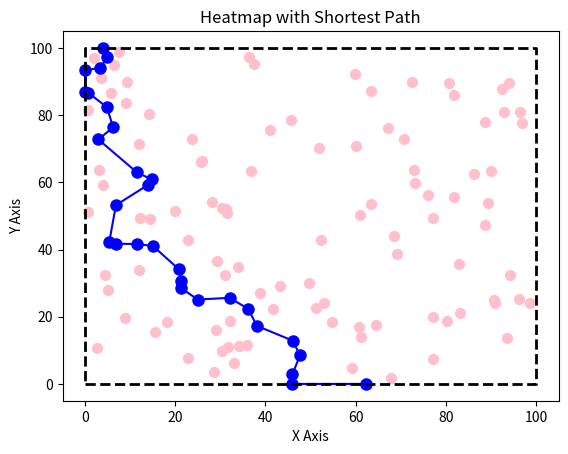

Here is the Python script that generated this plot:
import time
import numpy as np
from collections import defaultdict, deque
import matplotlib.pyplot as plt
from scipy.spatial import Voronoi, voronoi_plot_2d
from scipy.sparse import csr_matrix

"""
[redacted]
We have to get from point A to point B with having as little contact to the cows as he start barking otherwise.
I.e. we are searching for the path of least resistance.
"""

np.random.seed(42)

class UnionFind:
    def __init__(self, size):
        self.parent = list(range(size))
        self.rank = [0] * size

    def find(self, x):
        if self.parent[x] != x:
            self.parent[x] = self.find(self.parent[x])
        return self.parent[x]

    def union(self, x, y):
        xr, yr = self.find(x), self.find(y)
        if xr == yr:
            return False
        if self.rank[xr] < self.rank[yr]:
            self.parent[xr] = yr
        elif self.rank[xr] > self.rank[yr]:
            self.parent[yr] = xr
        else:
            self.parent[yr] = xr
            self.rank[xr] += 1
        return True

def cost_function(a: np.array, b: np.array, c1: np.array, c2: np.array):
    """Cost function to determine the cost of crossing this edge

    Args:
        a (np.array): Starting coordinates in 2d
        b (np.array): End coordinate in 2d
        c1 (np.array): cow 1 coordinate in 2d
        c2 (np.array): cow 2 coordinate in 2d

    Returns:
        cost (float): The cost of crossing this edge
    """
    
    m = (c1 + c2)/2 # middle_point
    
    # now we have to check if the middle_point m between is actually on the vertex.
    # If not, the point (a or b) which is the closest to the cow will be the cost of crossing the edge

    # If t in [0, 1]: m is in between, if t in (-inf, 0): m closer to a and if t in (1, inf): closer to b
    
    t = np.dot(b - a, m - a)/np.dot(b - a, b - a)
    
    if 0 <= t <= 1:
        return np.linalg.norm(c1 - m), t
    elif t < 0:
        return np.linalg.norm(c1 - a), t
    else:
        return np.linalg.norm(c1 - b), t
    
def compute_graph(vor: Voronoi, obst_coord: np.array, n_obst: int, x_length: float, y_length: float, start_coord: float, end_coord: float):
    """Computing the weighted graph from the voronoi diagram

    Args:
        vor (Voronoi): [description]
        obst_coord (np.array): [description]
        n_obst (int): [description]
        x_length (float): [description]
        y_length (float): [description]
        start_coord (float): [description]
        end_coord (float): [description]
    """
    
    # We start with computing all the middle points of the ridges (also add weight and other important stuff)
    # one middle_point consists of: [start_idx, end_idx, cost, t, x_coord, y_coord]
    # start_idx: starting ridge_point idx
    # end_idx: ending ridge_point idx
    # cost: the cost of crossing this edge
    # t: if t in [0, 1] the middle point lies between the ridge points else it is outside (debugging purpose)
    # x_coord: of the middle_point (debugging purpose)
    # y_coord: of the middle_point (debugging purpose)
    middle_points = []
    for i, ridge_point in enumerate(vor.ridge_points):        
        # go through all the ridge_points with atleast one being inside the boundary
        if not (ridge_point[0] >= n_obst and ridge_point[1] >= n_obst):
            assert vor.ridge_vertices[i][0] != -1, "Somehow, this vertex has only one voronoi node. Should not happen with Jonah's mirroring technique!"
            
            middle_point = np.empty((6))

            middle_point[0:2] = vor.ridge_vertices[i]
            
            middle_point[2:4] = cost_function(vor.vertices[vor.ridge_vertices[i][0]], vor.vertices[vor.ridge_vertices[i][1]], obst_coord[ridge_point[0]], obst_coord[ridge_point[1]])
            middle_point[4:6] = np.array(obst_coord[ridge_point[0]] + obst_coord[ridge_point[1]])/2
            
            middle_points.append(middle_point)
            
            
    middle_points = np.array(middle_points)
    
    # Sort by column index 1 (second column)
    middle_points = middle_points[np.argsort(middle_points[:, 2])[::-1]]
    
    print(middle_points)
    
    # Next step: store everything into a weightes CSR graph file
    
    # First, make a mapping of the vor.vertices to arange as CSR starts from 0, n_points -1.
    all_idx = np.unique(middle_points[:,0:2]).astype(int)
    
    # We define the end and starting point by shuffeling the all_idx! (amazing)
    # The first index is the starting point and the last index the end point
    # The starting point will start on a point on the lower boundary
    # and the end point on a point on the upper boundary
    # We choose the start/endpoints which are the closest to the ridge point on the respective boundaries
    closest_to_start = (-1, x_length)
    closest_to_end = (-1, x_length)
    for idx in all_idx:
        vor_vertex = vor.vertices[idx]
        if vor_vertex[1] == 0.:
            dist = abs(vor_vertex[0] - start_coord)
            
            if dist < closest_to_start[1]:
                closest_to_start = (idx, dist)
                
        elif vor_vertex[1] == y_length:
            dist = abs(vor_vertex[0] - end_coord)
            
            if dist < closest_to_end[1]:
                closest_to_end = (idx, dist)
                
    assert closest_to_start[0] != -1, "didn't find a closest point on the lower boundary"
    assert closest_to_end[0] != -1, "didn't find a closest point on the upper boundary"   
    
    start_idx = np.where(all_idx == closest_to_start[0])[0][0]
    end_idx = np.where(all_idx == closest_to_end[0])[0][0]  
                
    all_idx[0], all_idx[start_idx] = all_idx[start_idx], all_idx[0]
    all_idx[-1], all_idx[end_idx] = all_idx[end_idx], all_idx[-1]
    
    return middle_points, all_idx


def union_find_optimal_path(middle_points: np.array, all_idx: np.array):
    """AI is creating summary for union_find_optimal_path

    Args:
        middle_points (np.array): [description]
        all_idx (np.array): [description]
    """
    n = len(all_idx)
    uf = UnionFind(n)
    graph = defaultdict(list)

    edge_idx = 0
    while uf.find(0) != uf.find(n - 1) or edge_idx < n:
        
        i = int(middle_points[edge_idx, 0])
        j = int(middle_points[edge_idx, 1])
        
        i = np.where(all_idx == i)[0][0]    # TODO: this is expensive to always check and costs O(n), do transform the nodes first and retransform back
        j = np.where(all_idx == j)[0][0]
        
        if uf.union(i, j):
            graph[i].append(j)
            graph[j].append(i)

        edge_idx += 1

    assert edge_idx != n, "We did not find a path! (Impossible?!)"
    
    # Building the path from Union Find
    visited = set()
    queue = deque([(0, [0])])

    while queue:
        node, path = queue.popleft()
        if node == n-1:
            break
        visited.add(node)
        for neighbor in graph[node]:
            if neighbor not in visited:
                queue.append((neighbor, path + [neighbor]))
    
    return path
    
    

def main():
    """
    The main function to run the whole algorithm.
    It consists of:
    
    1. Defining the problem field (#cows, dimensions, start/end point, ...)
    2. Computing the Voronoi diagram
    3. Computing the cost of the edges and store it as a weighted graph
    4. Computing the shortest path
    5. Plot
    """
    
    time_start = time.time()
    
    ##### Step 1: Defining the problem field
    
    x_length = 100        # x coordinate of the cows field [m]
    y_length = 100        # y coordinate of the cows field [m]
    n_obst = 100          # number of obsticles (cows)
    
    obst_coord = np.random.rand(n_obst, 2) # 2d coordinates of the cows
    obst_coord[:,0] *= x_length
    obst_coord[:,1] *= y_length
    
    # Mirroring the cow field as we also need the voronoi edge on the on the boundaries
    # top
    top = np.array((obst_coord[:,0],2*y_length-obst_coord[:,1])).T
    
    # left
    left = np.array((-obst_coord[:,0],obst_coord[:,1])).T
    
    # right
    right = np.array((2*x_length-obst_coord[:,0],obst_coord[:,1])).T
    
    # bottom
    bottom = np.array((obst_coord[:,0],-obst_coord[:,1])).T
    
    # top left
    tl = np.array((-obst_coord[:,0],2*y_length-obst_coord[:,1])).T
    
    # top right
    tr = np.array((2*x_length-obst_coord[:,0],2*y_length-obst_coord[:,1])).T
    
    # bottom left
    bl = np.array((-obst_coord[:,0],-obst_coord[:,1])).T
    
    # bottom right
    br = np.array((2*x_length-obst_coord[:,0],-obst_coord[:,1])).T
    
    og_obst_coord = np.copy(obst_coord) # only for plotting (debugging)
    obst_coord = np.vstack((obst_coord, top, left, right, bottom, tl, tr, bl, br))  

    
    # define the starting and end points (as random coordinates on the top and bottom boundary)
    start_coord = np.random.random_sample()*x_length
    end_coord = np.random.random_sample()*x_length

    
    ##### Step 2: Computing the Voronoi diagram
    # O(nlogn)
    vor = Voronoi(obst_coord, furthest_site=False)
    
    ##### Step 3: building the weighted graph
    # O(n)
    graph, all_idx = compute_graph(vor, obst_coord, n_obst, x_length, y_length, start_coord, end_coord)
    
    ##### Step 4: Union-Find optimal path
    path = union_find_optimal_path(graph, all_idx)
    
    # total runtime complexity
    # 
    print("total runtime: ", time.time() - time_start, "[s]")
    
    ##### Step 5: Plot
    
    # plot voronoi
    #fig = voronoi_plot_2d(vor)
    
    # Plot the shortest path    
    x_coords = vor.vertices[all_idx[path], 0]
    y_coords = vor.vertices[all_idx[path], 1]
    plt.plot(x_coords, y_coords, marker='o', linestyle='-', color='blue', markersize=8)
    
    #colors = ['green' if (0.0 < t < 1.0) else 'red' for t in middle_points[:,3]]
    #plt.scatter(middle_points[:,4], middle_points[:,5], c=colors, s=50, edgecolors='black')
    
    plt.scatter(og_obst_coord[:,0], og_obst_coord[:,1], c='pink', s=50)

    # Draw the square bounding box
    plt.plot([0, x_length, x_length, 0, 0],
            [0, 0, y_length, y_length, 0],
            'k--', lw=2)
    
    margin = max(x_length, y_length)/20.0
    plt.xlim(-margin, x_length + margin)
    plt.ylim(-margin, y_length + margin)

    plt.title('Heatmap with Shortest Path')
    plt.xlabel('X Axis')
    plt.ylabel('Y Axis')
    plt.savefig('heatmap2.png')
    plt.show()
    

if __name__ == "__main__":
    main()
    